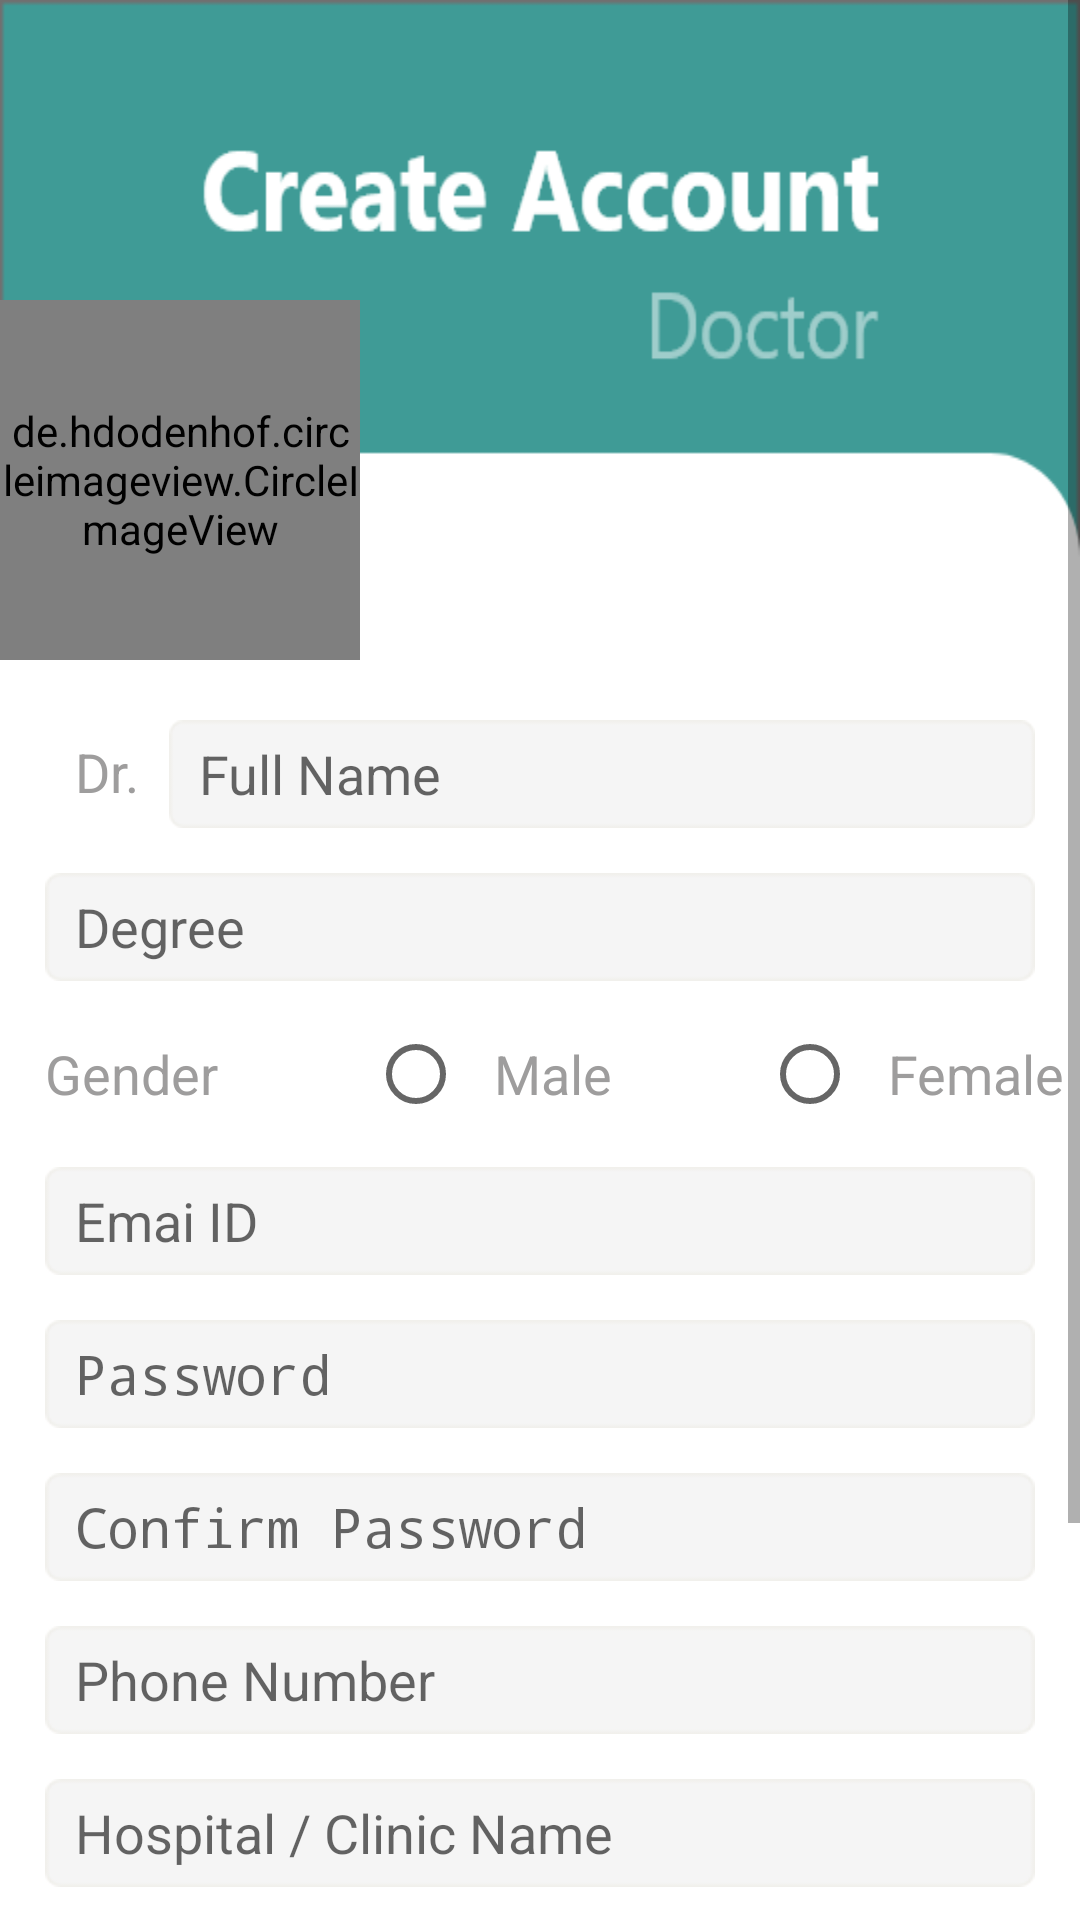

This screen was rendered from an Android layout file. Write that file and the resources it references.
<!-- AndroidManifest.xml: activity theme NoSmallBar -->
<!-- res/layout/activity_signup_as_dr.xml -->
<?xml version="1.0" encoding="utf-8"?>
<ScrollView xmlns:android="http://schemas.android.com/apk/res/android"
    xmlns:app="http://schemas.android.com/apk/res-auto"
    xmlns:tools="http://schemas.android.com/tools"
    android:layout_width="match_parent"
    android:layout_height="match_parent"
    android:fillViewport="true">

    <RelativeLayout
        android:layout_width="match_parent"
        android:layout_height="wrap_content"
        android:orientation="vertical"
        tools:context=".SignupAsDRActivity"
        android:background="@drawable/bgsignupdr"
        android:baselineAligned="false"
        android:fadeScrollbars="false"
        android:isScrollContainer="false"
        android:nestedScrollingEnabled="false"
        android:verticalScrollbarPosition="right">

        <de.hdodenhof.circleimageview.CircleImageView
            android:id="@+id/btnDrProfilePic"
            android:layout_width="120dp"
            android:layout_height="120dp"
            android:layout_marginTop="100dp"
            android:layout_marginBottom="20dp"
            android:background="@drawable/profilephoto"
            android:outlineProvider="none" />

        <TextView
            android:id="@+id/tvDr"
            android:layout_width="wrap_content"
            android:layout_height="wrap_content"
            android:layout_below="@id/btnDrProfilePic"
            android:layout_alignParentStart="true"
            android:layout_marginStart="15dp"
            android:layout_marginBottom="15dp"
            android:paddingStart="10dp"
            android:paddingTop="5dp"
            android:text="Dr."
            android:textColor="#9E9D9D"
            android:textSize="18sp"
            tools:ignore="RtlSymmetry" />


        <EditText
            android:id="@+id/ptDrName"
            android:layout_width="match_parent"
            android:layout_height="wrap_content"
            android:layout_below="@id/btnDrProfilePic"
            android:layout_marginStart="10dp"
            android:layout_marginEnd="15dp"
            android:layout_marginBottom="15dp"
            android:layout_toRightOf="@id/tvDr"
            android:background="@drawable/bgtextfield"
            android:ems="10"
            android:hint="Full Name"
            android:inputType="textPersonName"
            android:paddingStart="10dp"
            tools:ignore="RtlSymmetry" />
        <EditText
            android:id="@+id/ptDrDegree"
            android:layout_width="match_parent"
            android:layout_height="wrap_content"
            android:layout_below="@id/ptDrName"
            android:layout_marginStart="15dp"
            android:layout_marginEnd="15dp"
            android:layout_marginBottom="15dp"
            android:paddingStart="10dp"
            android:background="@drawable/bgtextfield"
            android:ems="10"
            android:hint="Degree"
            android:inputType="textPersonName"
            tools:ignore="RtlSymmetry" />
        <RadioGroup
            android:id="@+id/rgrpGender"
            android:layout_width="wrap_content"
            android:layout_height="wrap_content"
            android:layout_below="@id/ptDrDegree"
            android:layout_marginStart="15dp"
            android:layout_marginBottom="15dp"
            android:orientation="horizontal">

            <TextView
                android:id="@+id/tvGender"
                android:layout_width="wrap_content"
                android:layout_height="wrap_content"
                android:textColor="#9E9D9D"
                android:textSize="18sp"
                android:text="Gender" />

            <RadioButton
                android:id="@+id/rbtnMale"
                android:layout_width="wrap_content"
                android:layout_height="wrap_content"
                android:layout_marginStart="50dp"
                android:paddingStart="10dp"
                android:text="Male"
                android:textAllCaps="false"
                android:textColor="#9E9D9D"
                android:textSize="18sp"
                tools:ignore="RtlSymmetry" />

            <RadioButton
                android:id="@+id/rbtnFemale"
                android:layout_width="wrap_content"
                android:layout_height="wrap_content"
                android:layout_marginStart="50dp"
                android:paddingStart="10dp"
                android:text="Female"
                android:textColor="#9E9D9D"
                android:textSize="18sp"
                tools:ignore="RtlSymmetry" />

        </RadioGroup>

        <EditText
            android:id="@+id/ptDrEmail"
            android:layout_width="match_parent"
            android:layout_height="wrap_content"
            android:layout_below="@id/rgrpGender"
            android:layout_marginStart="15dp"
            android:layout_marginEnd="15dp"
            android:layout_marginBottom="15dp"
            android:background="@drawable/bgtextfield"
            android:ems="10"
            android:hint="Emai ID"
            android:inputType="textEmailAddress"
            android:paddingStart="10dp"
            tools:ignore="RtlSymmetry" />

        <EditText
            android:id="@+id/ptDrPass"
            android:layout_width="match_parent"
            android:layout_height="wrap_content"
            android:layout_below="@id/ptDrEmail"
            android:layout_marginStart="15dp"
            android:layout_marginEnd="15dp"
            android:layout_marginBottom="15dp"
            android:background="@drawable/bgtextfield"
            android:ems="10"
            android:hint="Password"
            android:inputType="textPassword"
            android:paddingStart="10dp"/>

        <EditText
            android:id="@+id/ptDrCnfPass"
            android:layout_width="match_parent"
            android:layout_height="wrap_content"
            android:layout_below="@id/ptDrPass"
            android:layout_marginStart="15dp"
            android:layout_marginEnd="15dp"
            android:layout_marginBottom="15dp"
            android:background="@drawable/bgtextfield"
            android:ems="10"
            android:hint="Confirm Password"
            android:inputType="textPassword"
            android:paddingStart="10dp"
            tools:ignore="RtlSymmetry" />

        <EditText
            android:id="@+id/ptDrPhNo"
            android:layout_width="match_parent"
            android:layout_height="wrap_content"
            android:layout_below="@id/ptDrCnfPass"
            android:layout_marginStart="15dp"
            android:layout_marginEnd="15dp"
            android:layout_marginBottom="15dp"
            android:autofillHints="@string/common_open_on_phone"
            android:background="@drawable/bgtextfield"
            android:ems="10"
            android:hint="Phone Number"
            android:inputType="phone"
            android:paddingStart="10dp"
            tools:ignore="RtlSymmetry" />

        <EditText
            android:id="@+id/ptDrHspName"
            android:layout_width="match_parent"
            android:layout_height="wrap_content"
            android:layout_below="@id/ptDrPhNo"
            android:layout_marginStart="15dp"
            android:layout_marginEnd="15dp"
            android:layout_marginBottom="15dp"
            android:background="@drawable/bgtextfield"
            android:ems="10"
            android:inputType="text"
            android:hint="Hospital / Clinic Name"
            android:paddingStart="10dp"
            tools:ignore="RtlSymmetry" />

        <EditText
            android:id="@+id/ptDrHspAdd"
            android:layout_width="match_parent"
            android:layout_height="wrap_content"
            android:layout_below="@id/ptDrHspName"
            android:layout_marginStart="15dp"
            android:layout_marginEnd="15dp"
            android:layout_marginBottom="45dp"
            android:background="@drawable/bgtextfield"
            android:ems="10"
            android:hint="Hospital / Clinic Address"
            android:inputType="textPostalAddress"
            android:paddingStart="10dp"
            tools:ignore="RtlSymmetry" />

        <Button
            android:id="@+id/btnDrSignup"
            android:layout_width="wrap_content"
            android:layout_height="wrap_content"
            android:layout_below="@id/ptDrHspAdd"
            android:layout_centerHorizontal="true"
            android:layout_marginBottom="5dp"
            android:paddingBottom="10dp"
            android:layout_marginStart="20dp"
            android:layout_marginTop="10dp"
            android:layout_marginEnd="10dp"
            android:background="@drawable/bgroundedbtn"
            android:gravity="center|center_horizontal"
            android:outlineProvider="none"
            android:padding="10dp"
            android:text="Sign up"
            android:textColor="#FFFFFF"/>
        <TextView
            android:id="@+id/tvLogin"
            android:layout_width="wrap_content"
            android:layout_height="wrap_content"
            android:layout_below="@id/btnDrSignup"
            android:layout_centerHorizontal="true"
            android:text="Already have an account ? Login" />

    </RelativeLayout>
</ScrollView>
<!-- resources referenced by this layout -->
<resources>
  <!-- drawable bgsignupdr: png bitmap (drawable-hdpi, 13829 bytes) -->
  <!-- drawable bgtextfield: png bitmap (drawable-hdpi, 797 bytes) -->
  <!-- drawable profilephoto: png bitmap (drawable, 122688 bytes) -->
  <style name="NoSmallBar" parent="Theme.AppCompat.Light.NoActionBar">
              <item name="colorPrimaryDark">@color/colorPrimaryDark</item>
      </style>
  <color name="colorPrimaryDark">#FF006459</color>
</resources>
